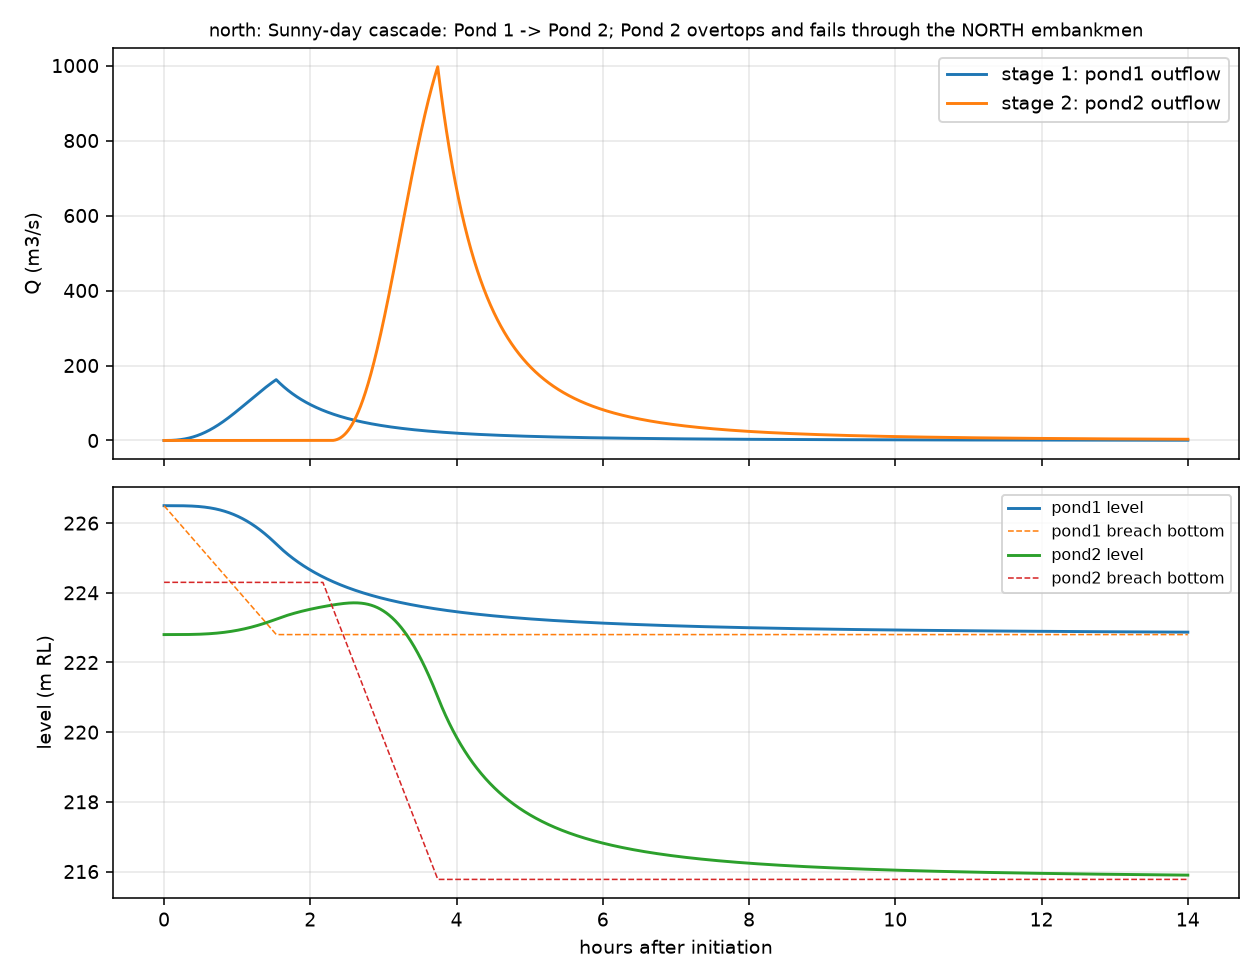

Source data for this figure (header and first rows):
t_s, Q_out_m3s, Q_in_m3s, level_mRL, breach_bottom_mRL, breach_bottom_width_m, breach_top_width_m
0, 0.000, 0.000, 222.8, 224.3, 0.00, 0.00
30, 0.000, 0.001, 222.8, 224.3, 0.00, 0.00
60, 0.000, 0.003, 222.8, 224.3, 0.00, 0.00
90, 0.000, 0.010, 222.8, 224.3, 0.00, 0.00
120, 0.000, 0.020, 222.8, 224.3, 0.00, 0.00
150, 0.000, 0.034, 222.8, 224.3, 0.00, 0.00
180, 0.000, 0.054, 222.8, 224.3, 0.00, 0.00
210, 0.000, 0.080, 222.8, 224.3, 0.00, 0.00
240, 0.000, 0.112, 222.8, 224.3, 0.00, 0.00
270, 0.000, 0.150, 222.8, 224.3, 0.00, 0.00
300, 0.000, 0.195, 222.8, 224.3, 0.00, 0.00
330, 0.000, 0.247, 222.8, 224.3, 0.00, 0.00
360, 0.000, 0.307, 222.8, 224.3, 0.00, 0.00
390, 0.000, 0.375, 222.8, 224.3, 0.00, 0.00
420, 0.000, 0.452, 222.8, 224.3, 0.00, 0.00
450, 0.000, 0.536, 222.8, 224.3, 0.00, 0.00
480, 0.000, 0.630, 222.8, 224.3, 0.00, 0.00
510, 0.000, 0.733, 222.8, 224.3, 0.00, 0.00
540, 0.000, 0.846, 222.8, 224.3, 0.00, 0.00
570, 0.000, 0.968, 222.8, 224.3, 0.00, 0.00
600, 0.000, 1.100, 222.8, 224.3, 0.00, 0.00
630, 0.000, 1.242, 222.8, 224.3, 0.00, 0.00
660, 0.000, 1.395, 222.8, 224.3, 0.00, 0.00
690, 0.000, 1.558, 222.8, 224.3, 0.00, 0.00
720, 0.000, 1.732, 222.8, 224.3, 0.00, 0.00
750, 0.000, 1.918, 222.8, 224.3, 0.00, 0.00
780, 0.000, 2.114, 222.8, 224.3, 0.00, 0.00
810, 0.000, 2.322, 222.8, 224.3, 0.00, 0.00
840, 0.000, 2.542, 222.8, 224.3, 0.00, 0.00
870, 0.000, 2.774, 222.8, 224.3, 0.00, 0.00
900, 0.000, 3.017, 222.8, 224.3, 0.00, 0.00
930, 0.000, 3.273, 222.8, 224.3, 0.00, 0.00
960, 0.000, 3.541, 222.8, 224.3, 0.00, 0.00
990, 0.000, 3.822, 222.8, 224.3, 0.00, 0.00
1020, 0.000, 4.116, 222.8, 224.3, 0.00, 0.00
1050, 0.000, 4.422, 222.8, 224.3, 0.00, 0.00
1080, 0.000, 4.741, 222.8, 224.3, 0.00, 0.00
1110, 0.000, 5.073, 222.8, 224.3, 0.00, 0.00
1140, 0.000, 5.419, 222.8, 224.3, 0.00, 0.00
1170, 0.000, 5.777, 222.8, 224.3, 0.00, 0.00
1200, 0.000, 6.150, 222.8, 224.3, 0.00, 0.00
1230, 0.000, 6.535, 222.8, 224.3, 0.00, 0.00
1260, 0.000, 6.935, 222.8, 224.3, 0.00, 0.00
1290, 0.000, 7.348, 222.8, 224.3, 0.00, 0.00
1320, 0.000, 7.775, 222.8, 224.3, 0.00, 0.00
1350, 0.000, 8.216, 222.8, 224.3, 0.00, 0.00
1380, 0.000, 8.671, 222.8, 224.3, 0.00, 0.00
1410, 0.000, 9.140, 222.8, 224.3, 0.00, 0.00
1440, 0.000, 9.623, 222.8, 224.3, 0.00, 0.00
1470, 0.000, 10.12, 222.8, 224.3, 0.00, 0.00
1500, 0.000, 10.63, 222.8, 224.3, 0.00, 0.00
1530, 0.000, 11.16, 222.8, 224.3, 0.00, 0.00
1560, 0.000, 11.7, 222.8, 224.3, 0.00, 0.00
1590, 0.000, 12.25, 222.8, 224.3, 0.00, 0.00
1620, 0.000, 12.82, 222.8, 224.3, 0.00, 0.00
1650, 0.000, 13.4, 222.8, 224.3, 0.00, 0.00
1680, 0.000, 14, 222.8, 224.3, 0.00, 0.00
1710, 0.000, 14.61, 222.8, 224.3, 0.00, 0.00
1740, 0.000, 15.24, 222.8, 224.3, 0.00, 0.00
1770, 0.000, 15.88, 222.8, 224.3, 0.00, 0.00
... 1,621 more rows
